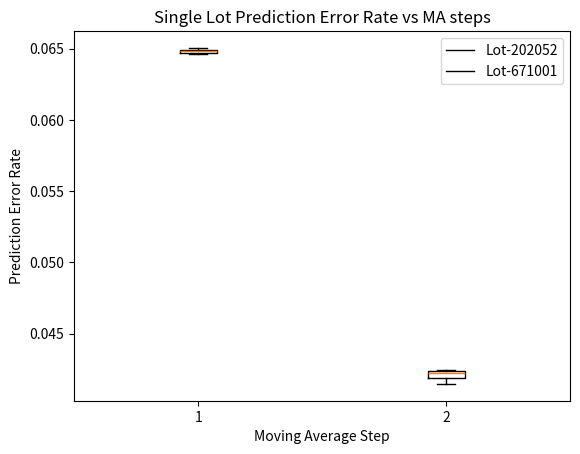

Here is the Python script that generated this plot:

import matplotlib.pyplot as plt 

MA_step = [1,2,3,4]

#202052 = [0.0650524, 0.0648429, 0.064760, 0.064596]
#671001 = [0.0414606, 0.0420560, 0.042339, 0.042425]
#330032 = [0.0010213, 0.0009448,  0.0009321, 0.00093029 ]


Y1 = [0.0650524, 0.0648429, 0.064760, 0.064596]
Y2 = [0.0414606, 0.0420560, 0.042339, 0.042425]
Y3 = [0.0010213, 0.0009448,  0.0009321, 0.00093029 ]


Y_tsLabels =['Lot-202052','Lot-671001', 'Lot-330032']


plt.figure()
data = [Y1,Y2]
#plt.plot(MA_step, Y1, 'r-', MA_step, Y2, 'g-', MA_step, Y3)
plt.boxplot(data)
#plt.ylim(0,0.2)
plt.xlabel('Moving Average Step')
plt.ylabel('Prediction Error Rate')
plt.title('Single Lot Prediction Error Rate vs MA steps')
plt.legend(Y_tsLabels)

plt.show()